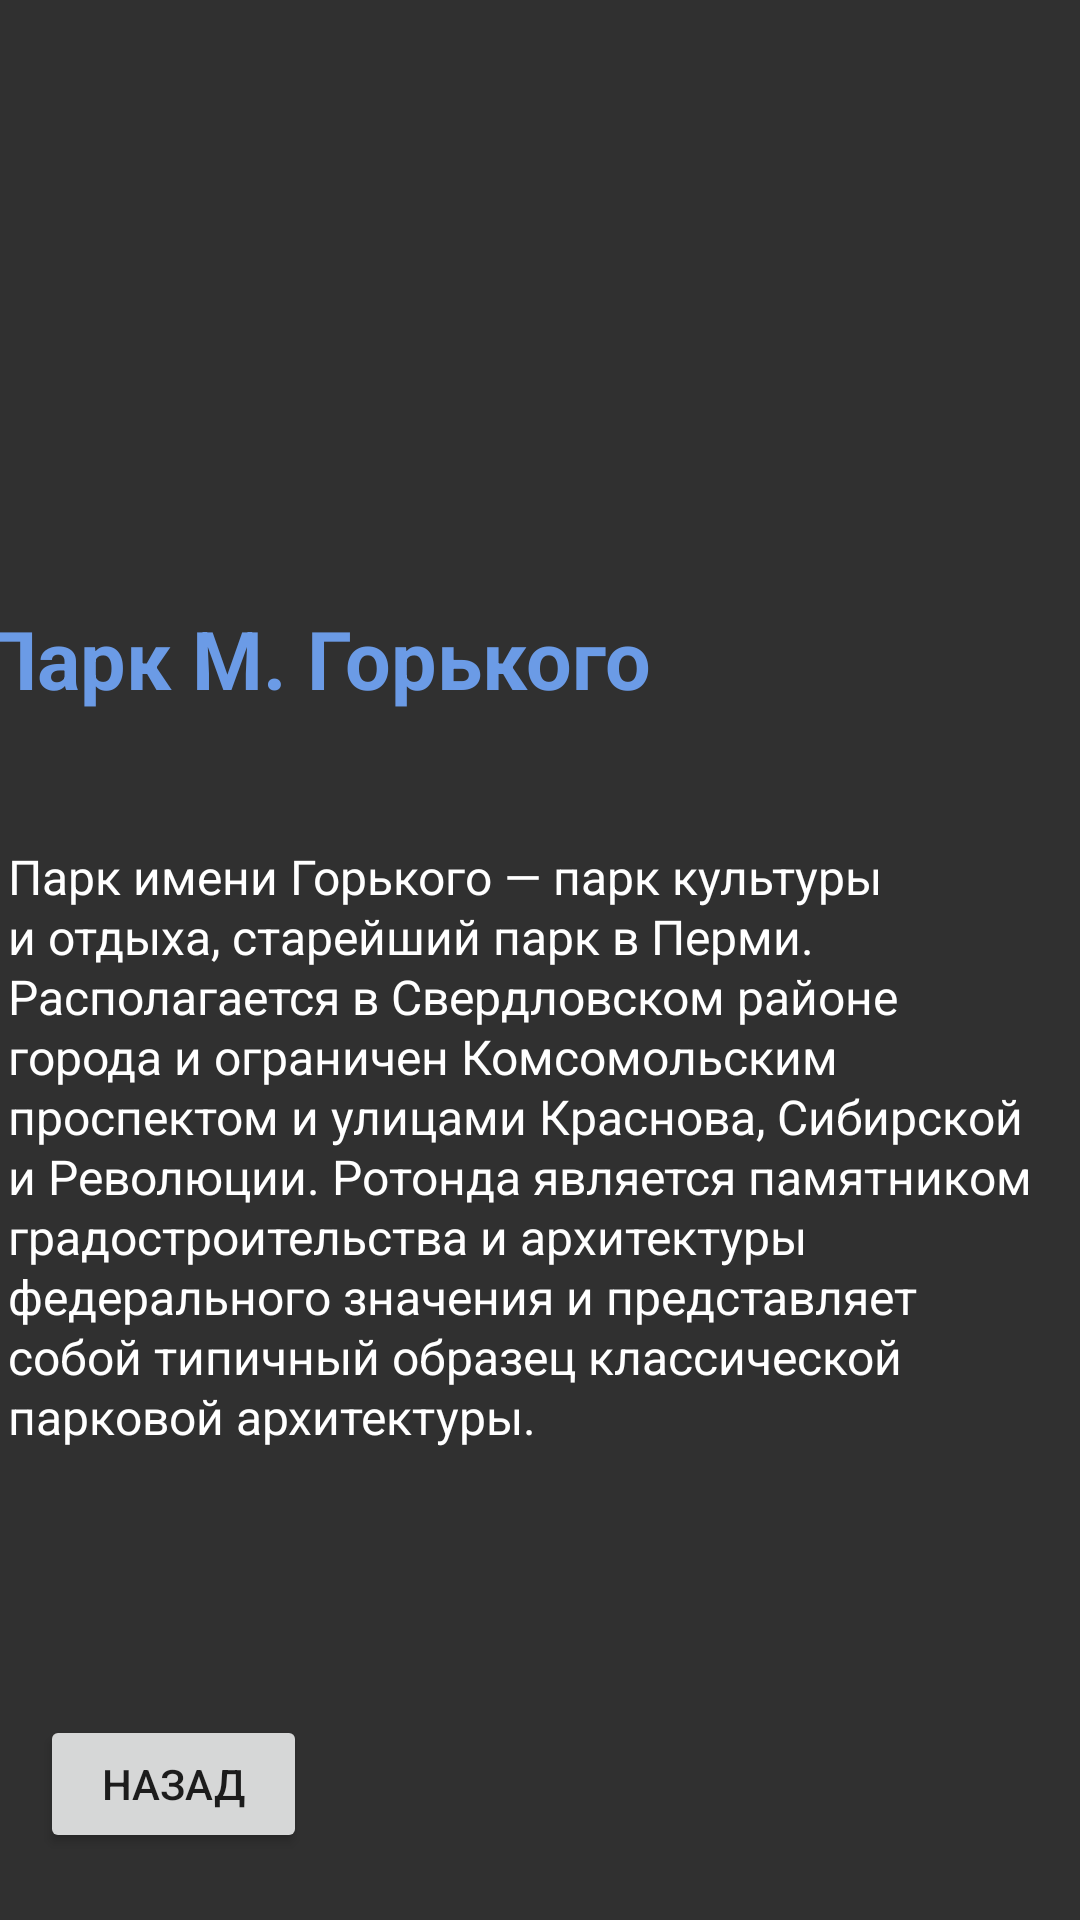

Produce the Android XML layout that renders to this screen, including the resource entries it uses.
<!-- AndroidManifest.xml: application theme Theme.Marshrut -->
<!-- res/layout/dos7.xml -->
<?xml version="1.0" encoding="utf-8"?>
<androidx.constraintlayout.widget.ConstraintLayout xmlns:android="http://schemas.android.com/apk/res/android"
    xmlns:app="http://schemas.android.com/apk/res-auto"
    xmlns:tools="http://schemas.android.com/tools"
    android:layout_width="match_parent"
    android:layout_height="match_parent"
    android:background="#303030">

    <Button
        android:id="@+id/button13"
        android:layout_width="89dp"
        android:layout_height="46dp"
        android:onClick="onClick"
        android:text="Назад"
        app:layout_constraintBottom_toBottomOf="parent"
        app:layout_constraintEnd_toEndOf="parent"
        app:layout_constraintHorizontal_bias="0.049"
        app:layout_constraintStart_toStartOf="parent"
        app:layout_constraintTop_toBottomOf="@+id/textView5"
        app:layout_constraintVertical_bias="0.315"
        tools:ignore="TouchTargetSizeCheck" />

    <TextView
        android:id="@+id/textView5"
        android:layout_width="350dp"
        android:layout_height="280dp"
        android:lineHeight="20dp"
        android:text="Парк имени Горького — парк культуры и отдыха, старейший парк в Перми. Располагается в Свердловском районе города и ограничен Комсомольским проспектом и улицами Краснова, Сибирской и Революции. Ротонда является памятником градостроительства и архитектуры федерального значения и представляет собой типичный образец классической парковой архитектуры."
        android:textColor="@color/white"
        android:textSize="16sp"
        app:layout_constraintBottom_toBottomOf="parent"
        app:layout_constraintEnd_toEndOf="parent"
        app:layout_constraintHorizontal_bias="0.262"
        app:layout_constraintStart_toStartOf="parent"
        app:layout_constraintTop_toBottomOf="@+id/textView4"
        app:layout_constraintVertical_bias="0.152" />

    <ImageView
        android:id="@+id/imageView3"
        android:layout_width="398dp"
        android:layout_height="223dp"
        app:layout_constraintBottom_toBottomOf="parent"
        app:layout_constraintEnd_toEndOf="parent"
        app:layout_constraintHorizontal_bias="0.0"
        app:layout_constraintStart_toStartOf="parent"
        app:layout_constraintTop_toTopOf="parent"
        app:layout_constraintVertical_bias="0.0"
        app:srcCompat="@drawable/gorkov" />

    <TextView
        android:id="@+id/textView4"
        android:layout_width="376dp"
        android:layout_height="66dp"
        android:text="Парк М. Горького"
        android:textColor="#6B9BE6"
        android:textSize="27dp"
        android:textStyle="bold"
        app:layout_constraintBottom_toBottomOf="parent"
        app:layout_constraintEnd_toEndOf="parent"
        app:layout_constraintHorizontal_bias="0.457"
        app:layout_constraintStart_toStartOf="parent"
        app:layout_constraintTop_toTopOf="parent"
        app:layout_constraintVertical_bias="0.351" />
</androidx.constraintlayout.widget.ConstraintLayout>
<!-- resources referenced by this layout -->
<resources>
  <style name="Theme.Marshrut" parent="Theme.MaterialComponents.DayNight.DarkActionBar">
          
          <item name="colorPrimary">@color/purple_500</item>
          <item name="colorPrimaryVariant">@color/purple_700</item>
          <item name="colorOnPrimary">@color/white</item>
          
          <item name="colorSecondary">@color/teal_200</item>
          <item name="colorSecondaryVariant">@color/teal_700</item>
          <item name="colorOnSecondary">@color/black</item>
          
          <item name="android:statusBarColor" tools:targetApi="l">?attr/colorPrimaryVariant</item>
          
      </style>
  <!-- not gathered from this repository: default colours our renderer supplied (Android Studio template values) -->
  <color name="purple_500">#FF6200EE</color>
  <color name="purple_700">#FF3700B3</color>
  <color name="teal_200">#FF03DAC5</color>
  <color name="teal_700">#FF018786</color>
  <color name="black">#FF000000</color>
  <color name="white">#FFFFFFFF</color>
</resources>
